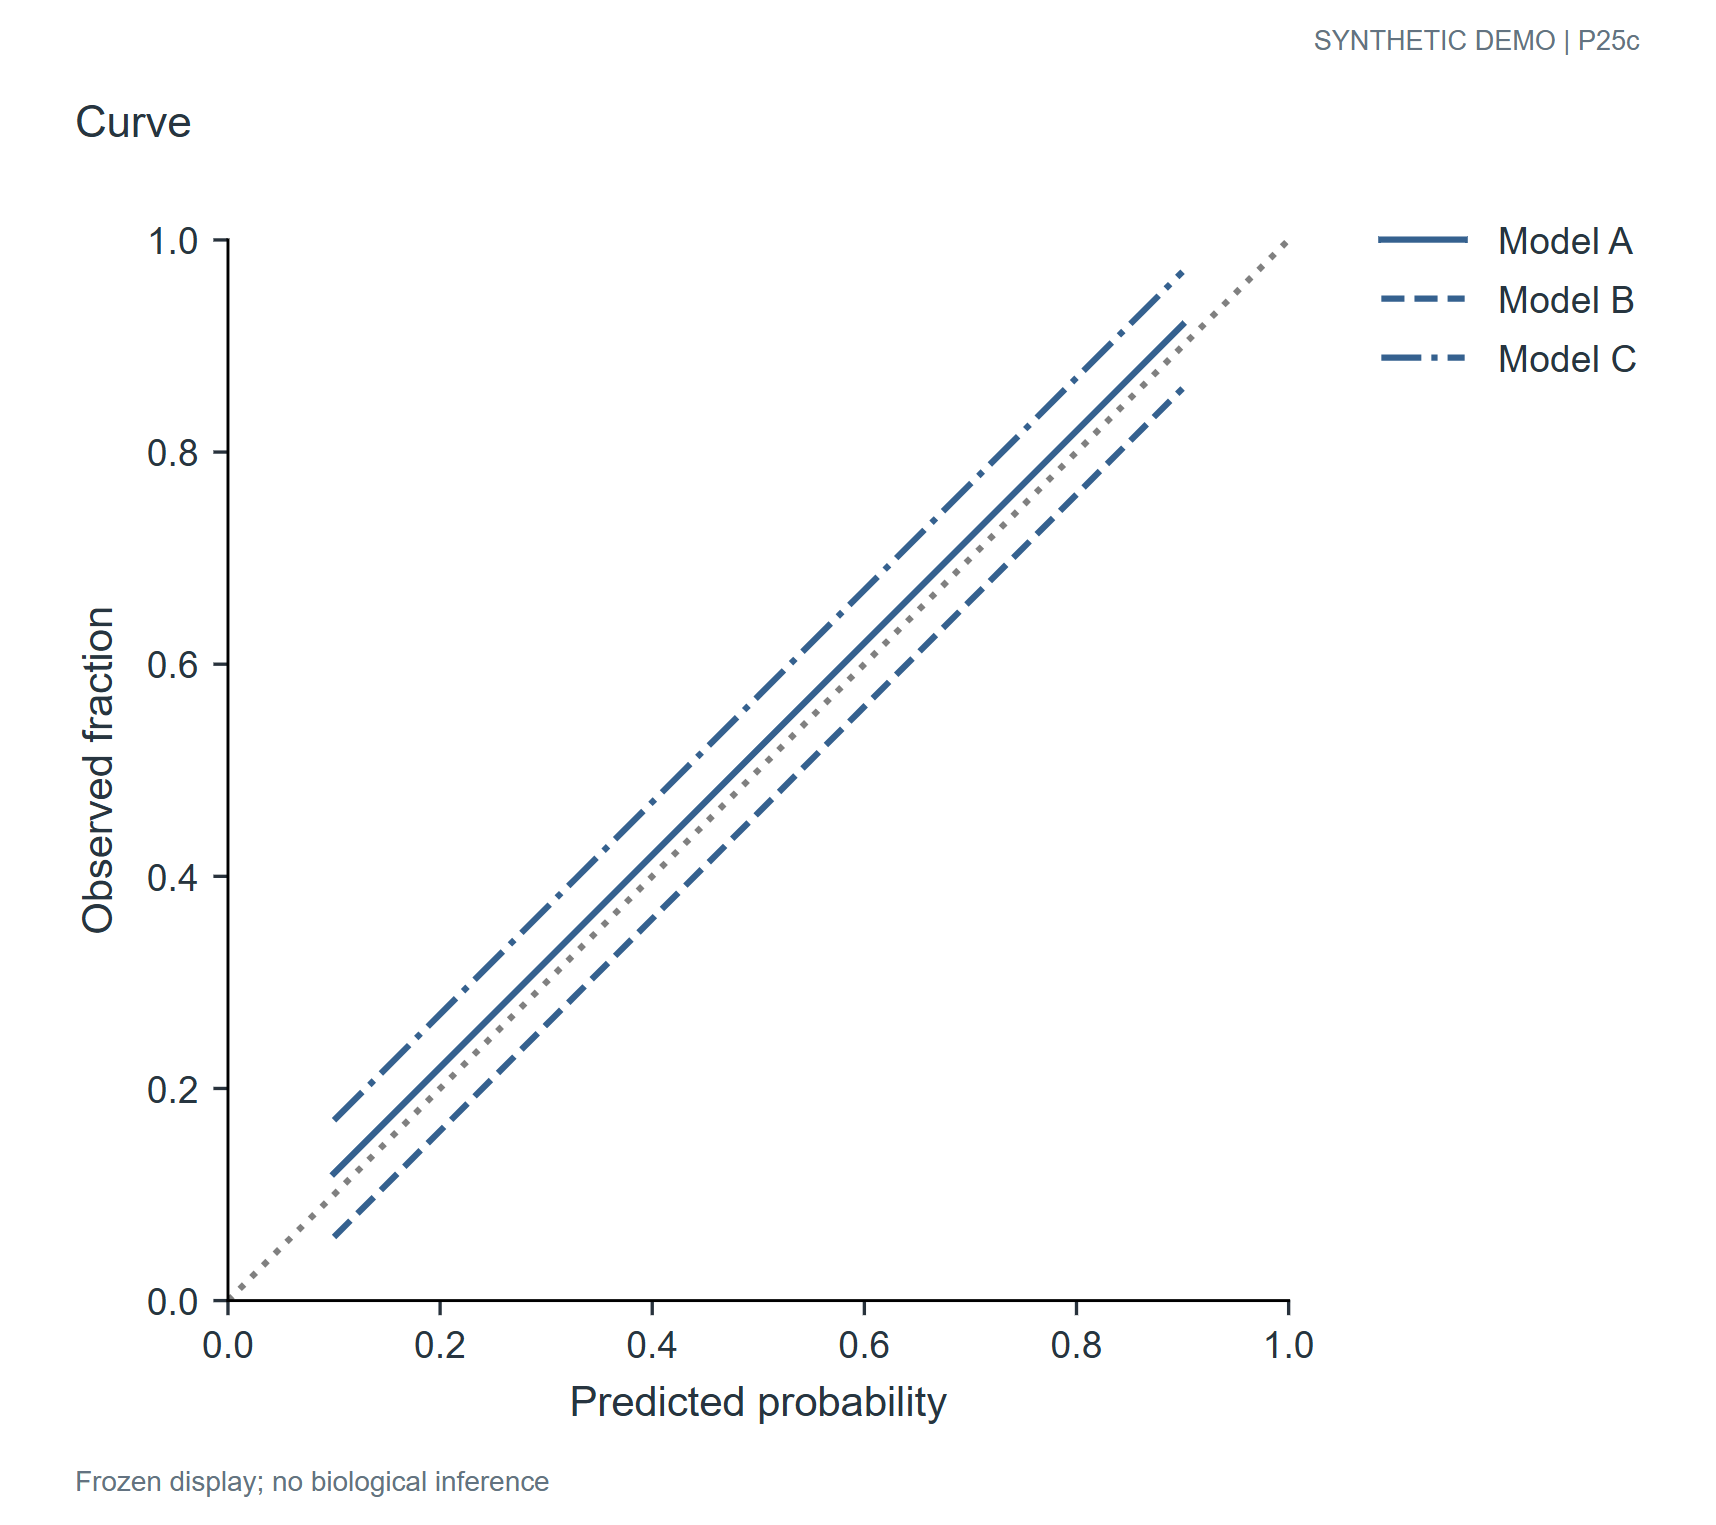

Data behind this chart, as committed beside it:
model	x	y
Model A	0.1	0.12
Model A	0.3	0.32
Model A	0.5	0.52
Model A	0.7	0.72
Model A	0.9	0.92
Model B	0.1	0.06
Model B	0.3	0.26
Model B	0.5	0.46
Model B	0.7	0.66
Model B	0.9	0.86
Model C	0.1	0.17
Model C	0.3	0.37
Model C	0.5	0.57
Model C	0.7	0.77
Model C	0.9	0.97
